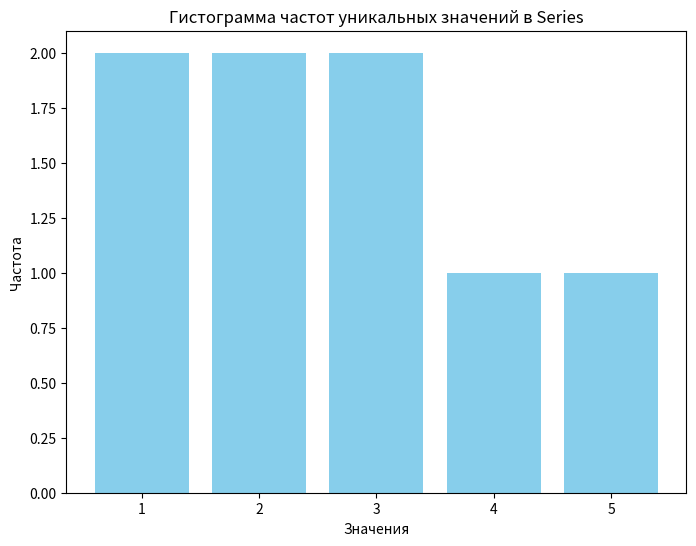
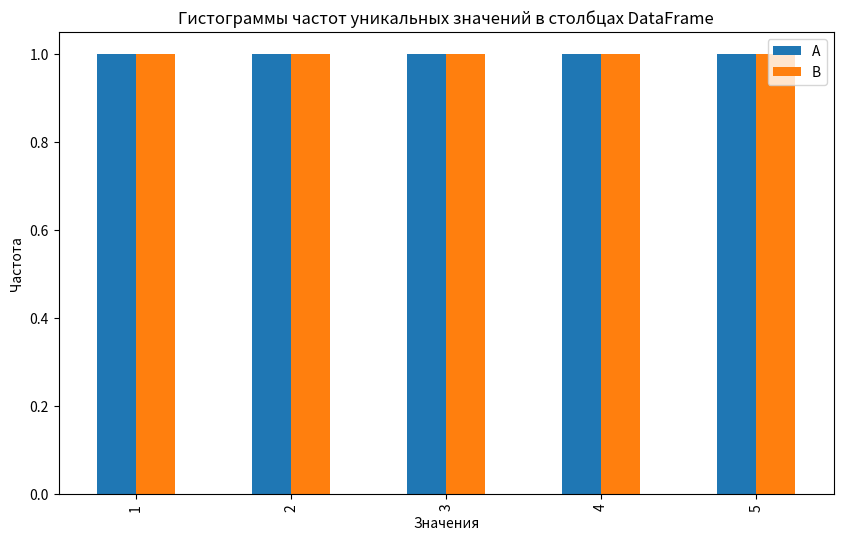

Generate these figures, in order, with matplotlib:
import pandas as pd
import numpy as np
import matplotlib.pyplot as plt

list_data = [1, 2, 3, 4, 5, 1, 2, 3]
series_from_list = pd.Series(list_data)

numpy_array = np.array([10, 20, 30, 20, 10, 10])
series_from_numpy = pd.Series(numpy_array)

data_dict = {
    'A': [1, 2, 3, 4, 5],
    'B': [5, 4, 3, 2, 1]
             }
df_from_dict = pd.DataFrame(data_dict)

print("Series из списка:")
print(series_from_list)
print("\nSeries из массива NumPy:")
print(series_from_numpy)
print("\nDataFrame из словаря:")
print(df_from_dict)

# Получаем частоты уникальных элементов для Series
series_frequency = series_from_list.value_counts()

# Для нескольких столбцов DataFrame (если нужно)
columns_frequency = df_from_dict[['A', 'B']].apply(pd.Series.value_counts).fillna(0)

# Вывод частот уникальных элементов
print("\nЧастоты уникальных элементов в первой Series:")
print(series_frequency)
print("\nЧастоты уникальных элементов в столбцах DataFrame:")
print(columns_frequency)

# Построение гистограммы для частот элементов в series_from_list
plt.figure(figsize=(8, 6))
plt.bar(series_frequency.index.astype(str), series_frequency.values, color='skyblue')
plt.xlabel('Значения')
plt.ylabel('Частота')
plt.title('Гистограмма частот уникальных значений в Series')
plt.show()

# Построение семейства гистограмм для нескольких столбцов DataFrame
columns_frequency.plot(kind='bar', figsize=(10, 6))
plt.xlabel('Значения')
plt.ylabel('Частота')
plt.title('Гистограммы частот уникальных значений в столбцах DataFrame')
plt.show()

